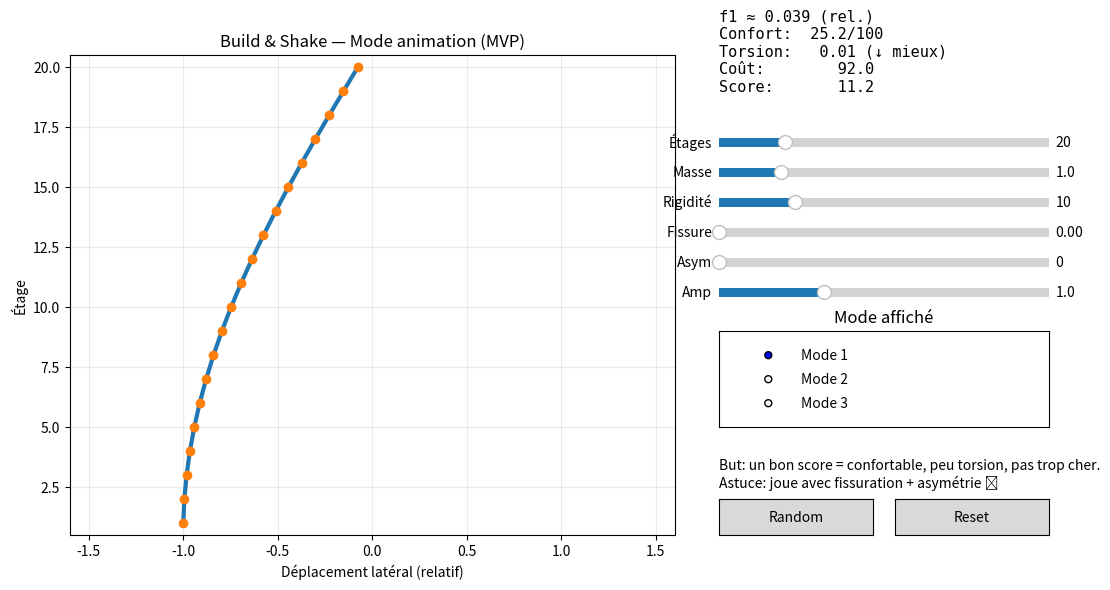

This chart was generated by the following Python code:
"""
Build & Shake (MVP)
- Small vibrating tower "game": 1-DOF mass–spring model per floor
- Computes natural frequencies and mode shapes
- Animates the first mode shape (with a torsion indicator)
- Interface built with Matplotlib sliders (no Tkinter / customtkinter required)

Requirements:
  pip install numpy scipy matplotlib

Run:
  python build_and_shake.py
"""

# ----------------------------- Imports ----------------------------- #
import numpy as np
from dataclasses import dataclass
from scipy.linalg import eigh
import matplotlib.pyplot as plt
from matplotlib.animation import FuncAnimation
from matplotlib.widgets import Slider, Button, RadioButtons

# ----------------------------- Model ----------------------------- #
@dataclass
class TowerParams:
    n: int = 20                # nb étages
    m_floor: float = 1.0       # masse par étage (valeur relative)
    k_story: float = 10.0      # rigidité par étage (valeur relative)
    asym: float = 0.0          # asymétrie (0 = symétrique, >0 ajoute "torsion-like")
    crack: float = 0.0         # "fissuration" (0..0.8) -> réduit K
    damping: float = 0.02      # amortissement visuel (pas physique exact, juste pour smooth)
    amp: float = 1.0           # amplitude d’animation

# --------------------- Definitions / Inputs --------------------- #
def build_MK(p: TowerParams):
    """
    Système shear building:
      M = diag(m_i)
      K = tridiagonale (k_story par étage), diminuée par crack
    On ajoute une "composante torsion-like" via asym -> mélange des déplacements
    (ce n’est pas une vraie torsion 3D, mais un indicateur fun pour le jeu).
    """
    n = p.n
    m = np.full(n, max(1e-6, p.m_floor), dtype=float)
    M = np.diag(m)

    k_eff = max(1e-6, p.k_story) * (1.0 - np.clip(p.crack, 0.0, 0.95))
    k = np.full(n, k_eff, dtype=float)

    K = np.zeros((n, n), dtype=float)
    for i in range(n):
        if i == 0:
            K[i, i] += k[i]
        else:
            K[i, i] += k[i] + k[i-1]
            K[i, i-1] -= k[i-1]
            K[i-1, i] -= k[i-1]

    # "torsion-like" coupling matrix (fun)
    # plus asym est grand, plus on mélange les étages voisins -> mode shape plus "twisty"
    asym = np.clip(p.asym, 0.0, 1.0)
    if asym > 0:
        C = np.zeros((n, n), dtype=float)
        for i in range(n):
            if i > 0:
                C[i, i-1] += 1.0
            if i < n-1:
                C[i, i+1] += 1.0
            C[i, i] -= ( (i > 0) + (i < n-1) )
        # petite perturbation de K
        K = K + (0.15 * asym) * (k_eff * C)

    return M, K

def modal_analysis(M, K):
    """
    Résout K phi = w^2 M phi
    Retourne fréquences (Hz-like), modes (normalisés)
    """
    # eigh pour matrices symétriques
    w2, V = eigh(K, M)

    # filtre numérique
    w2 = np.clip(w2, 0.0, None)
    idx = np.argsort(w2)
    w2 = w2[idx]
    V = V[:, idx]

    # supprimer les 0 (si jamais)
    eps = 1e-10
    valid = w2 > eps
    w2 = w2[valid]
    V = V[:, valid]

    w = np.sqrt(w2)

    # "Hz-like" : ici c’est relatif (pas de vraies unités), on garde f = w/(2pi)
    f = w / (2*np.pi)

    # normalisation mode: max abs = 1
    Vn = V / np.max(np.abs(V), axis=0, keepdims=True)
    return f, Vn

def compute_scores(p: TowerParams, f, mode1):
    """
    Scores fun:
      - confort: plus la fréquence 1 est basse, plus c’est "mou" -> confort souvent pire sous vent
      - torsion-like: basé sur variation de pente du mode (plus ça zigzague, plus "torsion")
      - coût fictif: augmente avec k_story + masse
    """
    f1 = f[0] if len(f) else 0.0

    # confort: on préfère une tour ni trop molle ni trop rigide (score en cloche)
    # cible arbitraire (fun): f1_target ~ 0.25 (relatif)
    target = 0.25
    comfort = np.exp(-((f1 - target) / 0.18)**2)  # 0..1 environ

    # torsion-like: mesure de "zigzag" = norme de la dérivée seconde discrète
    x = mode1.copy()
    d2 = x[:-2] - 2*x[1:-1] + x[2:]
    twist = float(np.linalg.norm(d2) / max(1e-8, np.linalg.norm(x)))
    twist = np.clip(twist, 0.0, 2.0)

    # coût fictif
    cost = (p.n * (0.6*p.m_floor + 0.4*p.k_story)) * (1.0 + 0.5*p.asym)
    cost = float(cost)

    # score global (fun)
    # on récompense confort, on pénalise torsion et coût
    score = 100 * comfort - 25 * twist - 0.15 * cost
    return comfort, twist, cost, score

# ----------------------------- UI / Game ----------------------------- #
def main():
    p = TowerParams()

    # initial compute
    M, K = build_MK(p)
    f, V = modal_analysis(M, K)
    mode_idx = 0
    mode = V[:, mode_idx] if V.size else np.zeros(p.n)

    # figure
    plt.close("all")
    fig = plt.figure(figsize=(11, 6))
    ax = fig.add_axes([0.07, 0.12, 0.55, 0.80])
    ax.set_title("Build & Shake — Mode animation (MVP)")
    ax.set_xlabel("Déplacement latéral (relatif)")
    ax.set_ylabel("Étage")
    ax.grid(True, alpha=0.25)

    y = np.arange(1, p.n+1)

    # draw "tower spine"
    (line,) = ax.plot(np.zeros_like(y), y, lw=3)
    (pts,) = ax.plot(np.zeros_like(y), y, marker="o", lw=0)

    ax.set_ylim(0.5, p.n + 0.5)
    ax.set_xlim(-1.6, 1.6)

    # HUD text
    hud = fig.text(0.66, 0.86, "", fontsize=11, family="monospace")
    hint = fig.text(0.66, 0.20,
                    "But: un bon score = confortable, peu torsion, pas trop cher.\n"
                    "Astuce: joue avec fissuration + asymétrie 😉",
                    fontsize=10)

    # sliders area
    ax_n     = fig.add_axes([0.66, 0.76, 0.30, 0.03])
    ax_m     = fig.add_axes([0.66, 0.71, 0.30, 0.03])
    ax_k     = fig.add_axes([0.66, 0.66, 0.30, 0.03])
    ax_cr    = fig.add_axes([0.66, 0.61, 0.30, 0.03])
    ax_asym  = fig.add_axes([0.66, 0.56, 0.30, 0.03])
    ax_amp   = fig.add_axes([0.66, 0.51, 0.30, 0.03])

    s_n    = Slider(ax_n,    "Étages",    5, 80, valinit=p.n, valstep=1)
    s_m    = Slider(ax_m,    "Masse",     0.3, 4.0, valinit=p.m_floor)
    s_k    = Slider(ax_k,    "Rigidité",  1.0, 40.0, valinit=p.k_story)
    s_cr   = Slider(ax_cr,   "Fissure",   0.0, 0.85, valinit=p.crack)
    s_asym = Slider(ax_asym, "Asym",      0.0, 1.0, valinit=p.asym)
    s_amp  = Slider(ax_amp,  "Amp",       0.3, 2.5, valinit=p.amp)

    # radio for mode selection
    ax_mode = fig.add_axes([0.66, 0.30, 0.30, 0.16])
    ax_mode.set_title("Mode affiché")
    radio = RadioButtons(ax_mode, ("Mode 1", "Mode 2", "Mode 3"), active=0)

    # buttons
    ax_rand = fig.add_axes([0.66, 0.12, 0.14, 0.06])
    ax_reset = fig.add_axes([0.82, 0.12, 0.14, 0.06])
    b_rand = Button(ax_rand, "Random")
    b_reset = Button(ax_reset, "Reset")

    # animation state
    state = {
        "t": 0.0,
        "f": f,
        "V": V,
        "mode_idx": 0,
        "mode": mode,
        "p": p,
        "scores": (0, 0, 0, 0),
    }

    def recompute():
        # update params from sliders
        p2 = TowerParams(
            n=int(s_n.val),
            m_floor=float(s_m.val),
            k_story=float(s_k.val),
            crack=float(s_cr.val),
            asym=float(s_asym.val),
            amp=float(s_amp.val),
            damping=p.damping
        )
        M2, K2 = build_MK(p2)
        f2, V2 = modal_analysis(M2, K2)

        # ensure we have enough modes for selection
        mi = state["mode_idx"]
        mi = min(mi, max(0, (V2.shape[1]-1) if V2.size else 0))

        mode2 = V2[:, mi] if V2.size else np.zeros(p2.n)

        # update axes / y
        ax.set_ylim(0.5, p2.n + 0.5)

        # update state
        state["p"] = p2
        state["f"] = f2
        state["V"] = V2
        state["mode_idx"] = mi
        state["mode"] = mode2

        # update y arrays (new length)
        nonlocal y
        y = np.arange(1, p2.n+1)

        # update plot objects data length
        line.set_data(np.zeros_like(y), y)
        pts.set_data(np.zeros_like(y), y)

        # recompute scores on mode1 always
        if V2.size:
            mode1 = V2[:, 0]
            comfort, twist, cost, score = compute_scores(p2, f2, mode1)
        else:
            comfort, twist, cost, score = (0.0, 0.0, 0.0, -999.0)

        state["scores"] = (comfort, twist, cost, score)

    def update_hud():
        p2 = state["p"]
        f2 = state["f"]
        comfort, twist, cost, score = state["scores"]

        ftxt = "n/a"
        if len(f2) >= 1:
            ftxt = f"{f2[0]:.3f} (rel.)"

        hud.set_text(
            f"f1 ≈ {ftxt}\n"
            f"Confort: {comfort*100:5.1f}/100\n"
            f"Torsion:  {twist:5.2f} (↓ mieux)\n"
            f"Coût:     {cost:7.1f}\n"
            f"Score:    {score:7.1f}"
        )

    def on_slider(_):
        recompute()
        update_hud()

    for s in (s_n, s_m, s_k, s_cr, s_asym, s_amp):
        s.on_changed(on_slider)

    def on_mode(label):
        mi = {"Mode 1": 0, "Mode 2": 1, "Mode 3": 2}.get(label, 0)
        V2 = state["V"]
        if V2.size:
            mi = min(mi, V2.shape[1]-1)
            state["mode_idx"] = mi
            state["mode"] = V2[:, mi]
        else:
            state["mode_idx"] = 0
            state["mode"] = np.zeros(state["p"].n)
        update_hud()

    radio.on_clicked(on_mode)

    def on_random(_):
        # random fun settings
        s_n.set_val(int(np.random.randint(8, 60)))
        s_m.set_val(float(np.random.uniform(0.5, 3.0)))
        s_k.set_val(float(np.random.uniform(2.0, 35.0)))
        s_cr.set_val(float(np.random.uniform(0.0, 0.8)))
        s_asym.set_val(float(np.random.uniform(0.0, 1.0)))
        s_amp.set_val(float(np.random.uniform(0.6, 2.2)))

    def on_reset(_):
        s_n.reset()
        s_m.reset()
        s_k.reset()
        s_cr.reset()
        s_asym.reset()
        s_amp.reset()
        radio.set_active(0)

    b_rand.on_clicked(on_random)
    b_reset.on_clicked(on_reset)

    # init
    recompute()
    update_hud()

    # animation
    def animate(_frame):
        p2 = state["p"]
        mode2 = state["mode"]

        state["t"] += 0.06
        t = state["t"]

        # sinus animation along mode shape
        # damping is just a smoothing factor for "feel"
        A = p2.amp
        x = A * mode2 * np.sin(2*np.pi*0.7*t)

        # normalize to keep in view
        mx = max(1e-6, np.max(np.abs(x)))
        x = x / mx

        # update data
        line.set_data(x, y)
        pts.set_data(x, y)

        # dynamic xlim
        ax.set_xlim(-1.6, 1.6)
        return line, pts

    _anim = FuncAnimation(fig, animate, interval=30, blit=True)

    plt.show()
if __name__ == "__main__":
    main()